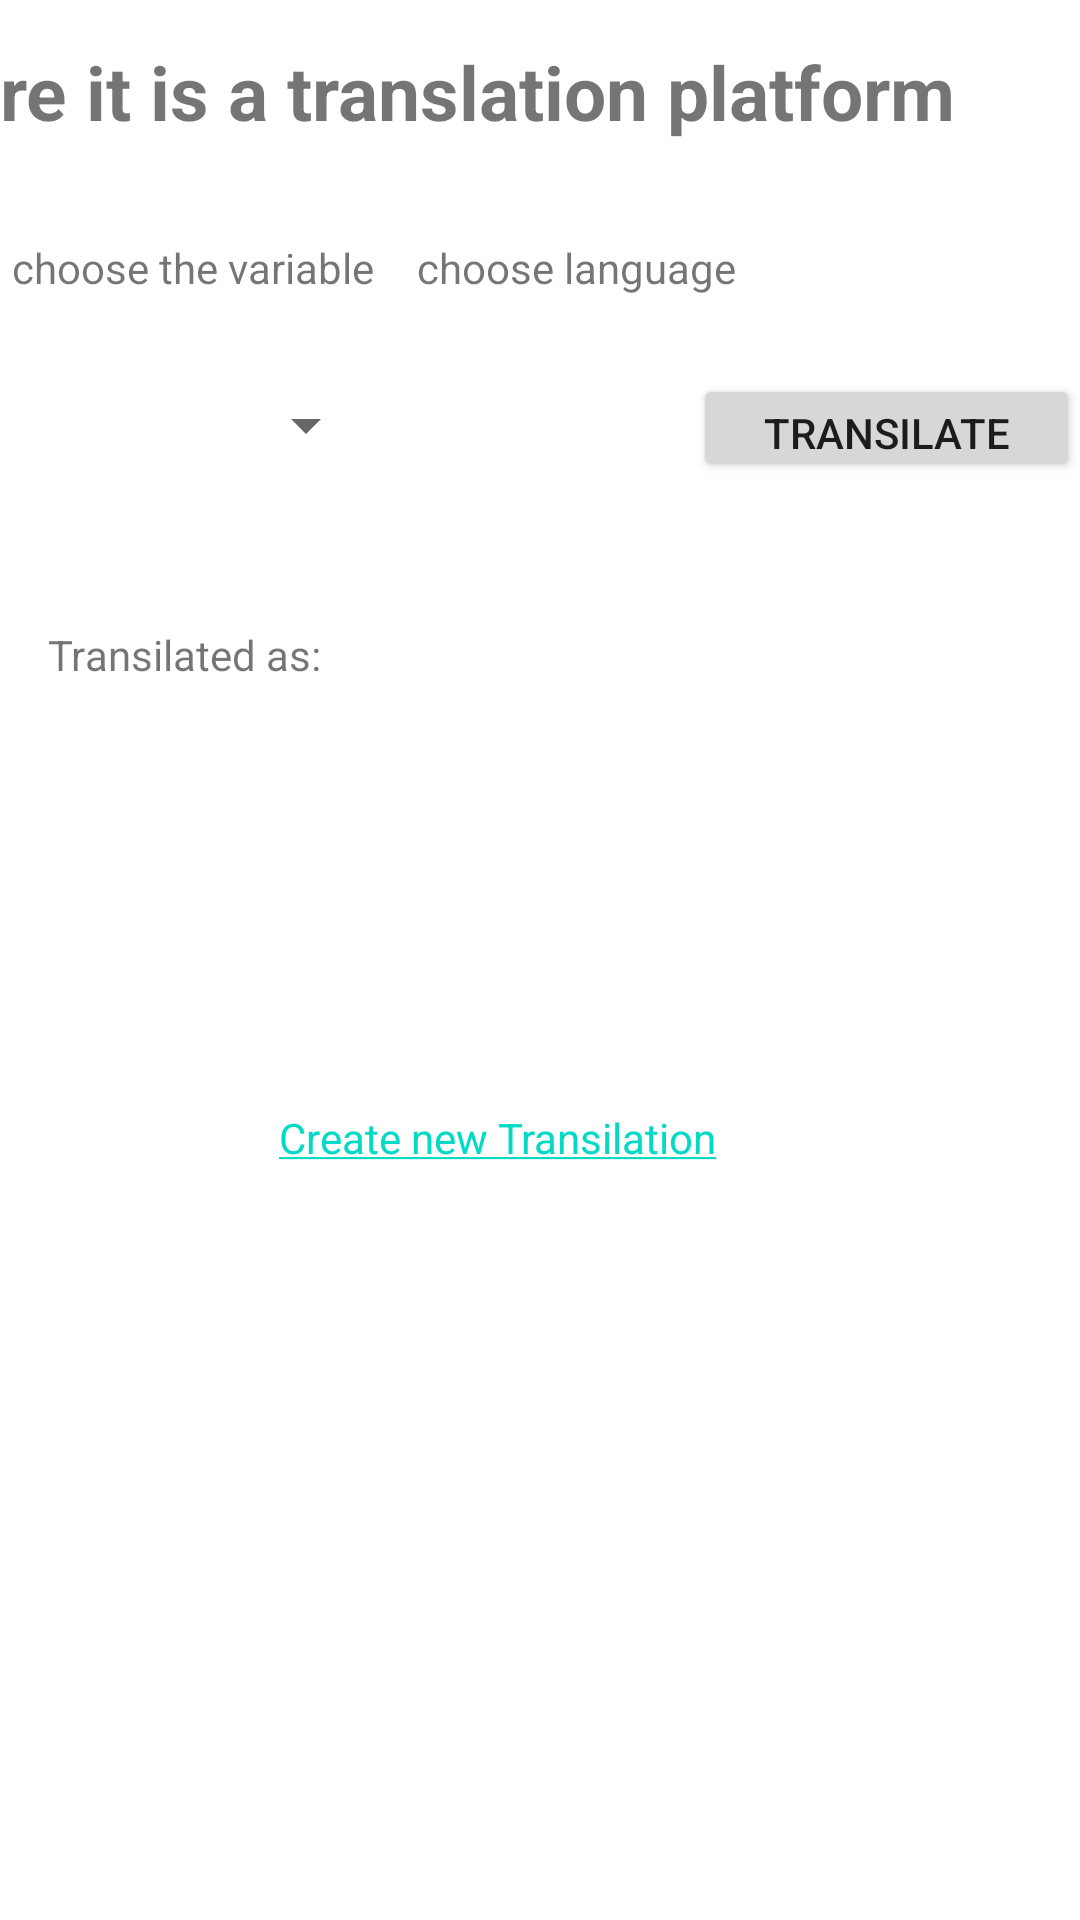

Here is an Android app screen rendered from its layout file. Give the layout XML and the strings, colors and styles it references.
<!-- AndroidManifest.xml: application theme Theme.Transilator -->
<!-- res/layout/activity_main.xml -->
<?xml version="1.0" encoding="utf-8"?>
<androidx.constraintlayout.widget.ConstraintLayout xmlns:android="http://schemas.android.com/apk/res/android"
    xmlns:app="http://schemas.android.com/apk/res-auto"
    xmlns:tools="http://schemas.android.com/tools"
    android:layout_width="match_parent"
    android:layout_height="match_parent"
    tools:context=".MainActivity">

    <Spinner
        android:id="@+id/languages"
        android:layout_width="130dp"
        android:layout_height="42dp"
        android:layout_marginStart="12dp"
        android:layout_marginTop="16dp"
        app:layout_constraintStart_toEndOf="@+id/variables"
        app:layout_constraintTop_toBottomOf="@+id/textView3" />

    <TextView
        android:id="@+id/textView3"
        android:layout_width="127dp"
        android:layout_height="25dp"
        android:layout_marginStart="8dp"
        android:layout_marginTop="24dp"
        android:text="choose language"
        app:layout_constraintStart_toEndOf="@+id/textView"
        app:layout_constraintTop_toBottomOf="@+id/textView2" />

    <TextView
        android:id="@+id/textView2"
        android:layout_width="399dp"
        android:layout_height="42dp"
        android:text="Here it is a translation platform"
        android:textSize="25dp"
        android:textStyle="bold"
        app:layout_constraintBottom_toBottomOf="parent"
        app:layout_constraintHorizontal_bias="0.816"
        app:layout_constraintLeft_toLeftOf="parent"
        app:layout_constraintRight_toRightOf="parent"
        app:layout_constraintTop_toTopOf="parent"
        app:layout_constraintVertical_bias="0.023" />

    <TextView
        android:id="@+id/textView"
        android:layout_width="127dp"
        android:layout_height="25dp"
        android:layout_marginStart="4dp"
        android:layout_marginTop="24dp"
        android:text="choose the variable"
        app:layout_constraintStart_toStartOf="parent"
        app:layout_constraintTop_toBottomOf="@+id/textView2" />

    <Button
        android:id="@+id/transilate"
        android:layout_width="129dp"
        android:layout_height="36dp"
        android:layout_marginTop="20dp"
        android:text="Transilate"
        app:layout_constraintEnd_toEndOf="parent"
        app:layout_constraintTop_toBottomOf="@+id/textView3" />

    <Spinner
        android:id="@+id/variables"
        android:layout_width="122dp"
        android:layout_height="42dp"
        android:layout_marginStart="4dp"
        android:layout_marginTop="16dp"
        app:layout_constraintStart_toStartOf="parent"
        app:layout_constraintTop_toBottomOf="@+id/textView" />

    <TextView
        android:id="@+id/transilatedValue"
        android:layout_width="139dp"
        android:layout_height="29dp"
        android:layout_marginStart="20dp"
        android:layout_marginTop="48dp"
        android:text="                "
        app:layout_constraintEnd_toEndOf="parent"
        app:layout_constraintHorizontal_bias="0.069"
        app:layout_constraintStart_toEndOf="@+id/textView4"
        app:layout_constraintTop_toBottomOf="@+id/transilate"
        tools:ignore="SpeakableTextPresentCheck" />

    <TextView
        android:id="@+id/textView4"
        android:layout_width="106dp"
        android:layout_height="31dp"
        android:layout_marginStart="16dp"
        android:layout_marginTop="48dp"
        android:text="Transilated as: "
        app:layout_constraintStart_toStartOf="parent"
        app:layout_constraintTop_toBottomOf="@+id/transilate" />

    <TextView
        android:id="@+id/goTonew"
        android:layout_width="224dp"
        android:layout_height="39dp"
        android:layout_marginTop="132dp"
        android:text="@string/gotonewPage"
        android:textAlignment="center"
        app:layout_constraintEnd_toEndOf="parent"
        app:layout_constraintHorizontal_bias="0.395"
        app:layout_constraintStart_toStartOf="parent"
        app:layout_constraintTop_toBottomOf="@+id/transilatedValue" />

</androidx.constraintlayout.widget.ConstraintLayout>
<!-- resources referenced by this layout -->
<resources>
  <string name="gotonewPage"><a href="">Create new Transilation</a></string>
  <style name="Theme.Transilator" parent="Theme.MaterialComponents.DayNight.DarkActionBar">
          
          <item name="colorPrimary">@color/purple_500</item>
          <item name="colorPrimaryVariant">@color/purple_700</item>
          <item name="colorOnPrimary">@color/white</item>
          
          <item name="colorSecondary">@color/teal_200</item>
          <item name="colorSecondaryVariant">@color/teal_700</item>
          <item name="colorOnSecondary">@color/black</item>
          
          <item name="android:statusBarColor" tools:targetApi="l">?attr/colorPrimaryVariant</item>
          
      </style>
  <!-- not gathered from this repository: default colours our renderer supplied (Android Studio template values) -->
  <color name="purple_500">#FF6200EE</color>
  <color name="purple_700">#FF3700B3</color>
  <color name="teal_200">#FF03DAC5</color>
  <color name="teal_700">#FF018786</color>
  <color name="black">#FF000000</color>
  <color name="white">#FFFFFFFF</color>
</resources>
